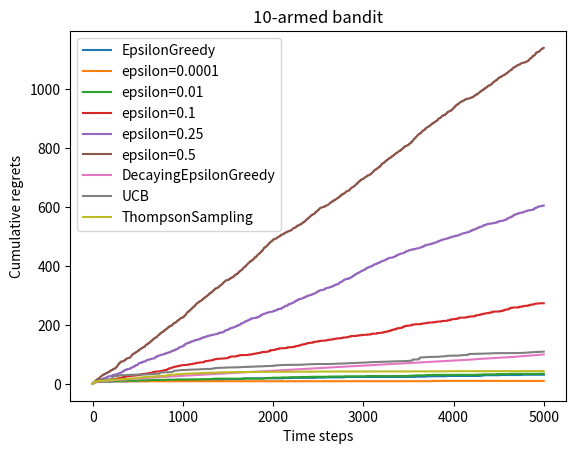

Write Python code to recreate this figure.
# 导入需要使用的库,其中numpy是支持数组和矩阵运算的科学计算库,而matplotlib是绘图库
import numpy as np
import matplotlib.pyplot as plt


class BernoulliBandit:
    """ 伯努利多臂老虎机,输入K表示拉杆个数 """
    def __init__(self, K):
        self.probs = np.random.uniform(size=K)  # 随机生成K个0～1的数,作为拉动每根拉杆的获奖
        # 概率
        self.best_idx = np.argmax(self.probs)  # 获奖概率最大的拉杆
        self.best_prob = self.probs[self.best_idx]  # 最大的获奖概率
        self.K = K

    def step(self, k):
        # 当玩家选择了k号拉杆后,根据拉动该老虎机的k号拉杆获得奖励的概率返回1（获奖）或0（未
        # 获奖）
        if np.random.rand() < self.probs[k]:
            return 1
        else:
            return 0


np.random.seed()  # 设定随机种子,使实验具有可重复性
K = 10
bandit_10_arm = BernoulliBandit(K)
print("随机生成了一个%d臂伯努利老虎机" % K)
print("获奖概率最大的拉杆为%d号,其获奖概率为%.4f" %
      (bandit_10_arm.best_idx, bandit_10_arm.best_prob))


class Solver:
    """ 多臂老虎机算法基本框架 """
    def __init__(self, bandit):
        self.bandit = bandit
        self.counts = np.zeros(self.bandit.K)  # 每根拉杆的尝试次数
        self.regret = 0.  # 当前步的累积懊悔
        self.actions = []  # 维护一个列表,记录每一步的动作
        self.regrets = []  # 维护一个列表,记录每一步的累积懊悔

    def update_regret(self, k):
        # 计算累积懊悔并保存,k为本次动作选择的拉杆的编号
        self.regret += self.bandit.best_prob - self.bandit.probs[k]
        self.regrets.append(self.regret)

    def run_one_step(self):
        # 返回当前动作选择哪一根拉杆,由每个具体的策略实现
        raise NotImplementedError

    def run(self, num_steps):
        # 运行一定次数,num_steps为总运行次数
        for _ in range(num_steps):
            k = self.run_one_step()
            self.counts[k] += 1
            self.actions.append(k)
            self.update_regret(k)




class EpsilonGreedy(Solver):
    """ epsilon贪婪算法,继承Solver类 """
    def __init__(self, bandit, epsilon=0.01, init_prob=1.0):
        super(EpsilonGreedy, self).__init__(bandit)
        self.epsilon = epsilon
        #初始化拉动所有拉杆的期望奖励估值
        self.estimates = np.array([init_prob] * self.bandit.K)

    def run_one_step(self):
        if np.random.random() < self.epsilon:
            k = np.random.randint(0, self.bandit.K)  # 随机选择一根拉杆
        else:
            k = np.argmax(self.estimates)  # 选择期望奖励估值最大的拉杆
        r = self.bandit.step(k)  # 得到本次动作的奖励
        self.estimates[k] += 1. / (self.counts[k] + 1) * (r - self.estimates[k])
        return k




def plot_results(solvers, solver_names):
    """生成累积懊悔随时间变化的图像。输入solvers是一个列表,列表中的每个元素是一种特定的策略。
    而solver_names也是一个列表,存储每个策略的名称"""
    for idx, solver in enumerate(solvers):
        time_list = range(len(solver.regrets))
        plt.plot(time_list, solver.regrets, label=solver_names[idx])
    plt.xlabel('Time steps')
    plt.ylabel('Cumulative regrets')
    plt.title('%d-armed bandit' % solvers[0].bandit.K)
    plt.legend()
    plt.show()


np.random.seed(1)
epsilon_greedy_solver = EpsilonGreedy(bandit_10_arm, epsilon=0.01)
epsilon_greedy_solver.run(5000)
print('epsilon-贪婪算法的累积懊悔为：', epsilon_greedy_solver.regret)
plot_results([epsilon_greedy_solver], ["EpsilonGreedy"])


np.random.seed(0)
epsilons = [1e-4, 0.01, 0.1, 0.25, 0.5]
epsilon_greedy_solver_list = [
    EpsilonGreedy(bandit_10_arm, epsilon=e) for e in epsilons
]
epsilon_greedy_solver_names = ["epsilon={}".format(e) for e in epsilons]
for solver in epsilon_greedy_solver_list:
    solver.run(5000)

plot_results(epsilon_greedy_solver_list, epsilon_greedy_solver_names)


class DecayingEpsilonGreedy(Solver):
    """ epsilon值随时间衰减的epsilon-贪婪算法,继承Solver类 """
    def __init__(self, bandit, init_prob=1.0):
        super(DecayingEpsilonGreedy, self).__init__(bandit)
        self.estimates = np.array([init_prob] * self.bandit.K)
        self.total_count = 0

    def run_one_step(self):
        self.total_count += 1
        if np.random.random() < 1 / self.total_count:  # epsilon值随时间衰减
            k = np.random.randint(0, self.bandit.K)
        else:
            k = np.argmax(self.estimates)

        r = self.bandit.step(k)
        self.estimates[k] += 1. / (self.counts[k] + 1) * (r - self.estimates[k])

        return k


np.random.seed(1)
decaying_epsilon_greedy_solver = DecayingEpsilonGreedy(bandit_10_arm)
decaying_epsilon_greedy_solver.run(5000)
print('epsilon值衰减的贪婪算法的累积懊悔为：', decaying_epsilon_greedy_solver.regret)
plot_results([decaying_epsilon_greedy_solver], ["DecayingEpsilonGreedy"])




class UCB(Solver):
    """ UCB算法,继承Solver类 """
    def __init__(self, bandit, coef, init_prob=1.0):
        super(UCB, self).__init__(bandit)
        self.total_count = 0
        self.estimates = np.array([init_prob] * self.bandit.K)
        self.coef = coef

    def run_one_step(self):
        self.total_count += 1
        # 注意这里的estimates为初始化为0.1的list，从而让其可以运算UCB算法
        ucb = self.estimates + self.coef * np.sqrt(
            np.log(self.total_count) / (2 * (self.counts + 1)))  # 计算上置信界
        k = np.argmax(ucb)  # 选出上置信界最大的拉杆
        r = self.bandit.step(k)
        self.estimates[k] += 1. / (self.counts[k] + 1) * (r - self.estimates[k])
        return k


np.random.seed(1)
coef = 1  # 控制不确定性比重的系数
UCB_solver = UCB(bandit_10_arm, coef)
UCB_solver.run(5000)
print('上置信界算法的累积懊悔为：', UCB_solver.regret)
plot_results([UCB_solver], ["UCB"])



class ThompsonSampling(Solver):
    """ 汤普森采样算法,继承Solver类 """
    def __init__(self, bandit):
        super(ThompsonSampling, self).__init__(bandit)
        self._a = np.ones(self.bandit.K)  # 列表,表示每根拉杆奖励为1的次数
        self._b = np.ones(self.bandit.K)  # 列表,表示每根拉杆奖励为0的次数

    def run_one_step(self):
        samples = np.random.beta(self._a, self._b)  # 按照Beta分布采样一组奖励样本
        k = np.argmax(samples)  # 选出采样奖励最大的拉杆
        r = self.bandit.step(k)

        self._a[k] += r  # 更新Beta分布的第一个参数
        self._b[k] += (1 - r)  # 更新Beta分布的第二个参数
        return k


np.random.seed(1)
thompson_sampling_solver = ThompsonSampling(bandit_10_arm)
thompson_sampling_solver.run(5000)
print('汤普森采样算法的累积懊悔为：', thompson_sampling_solver.regret)
plot_results([thompson_sampling_solver], ["ThompsonSampling"])